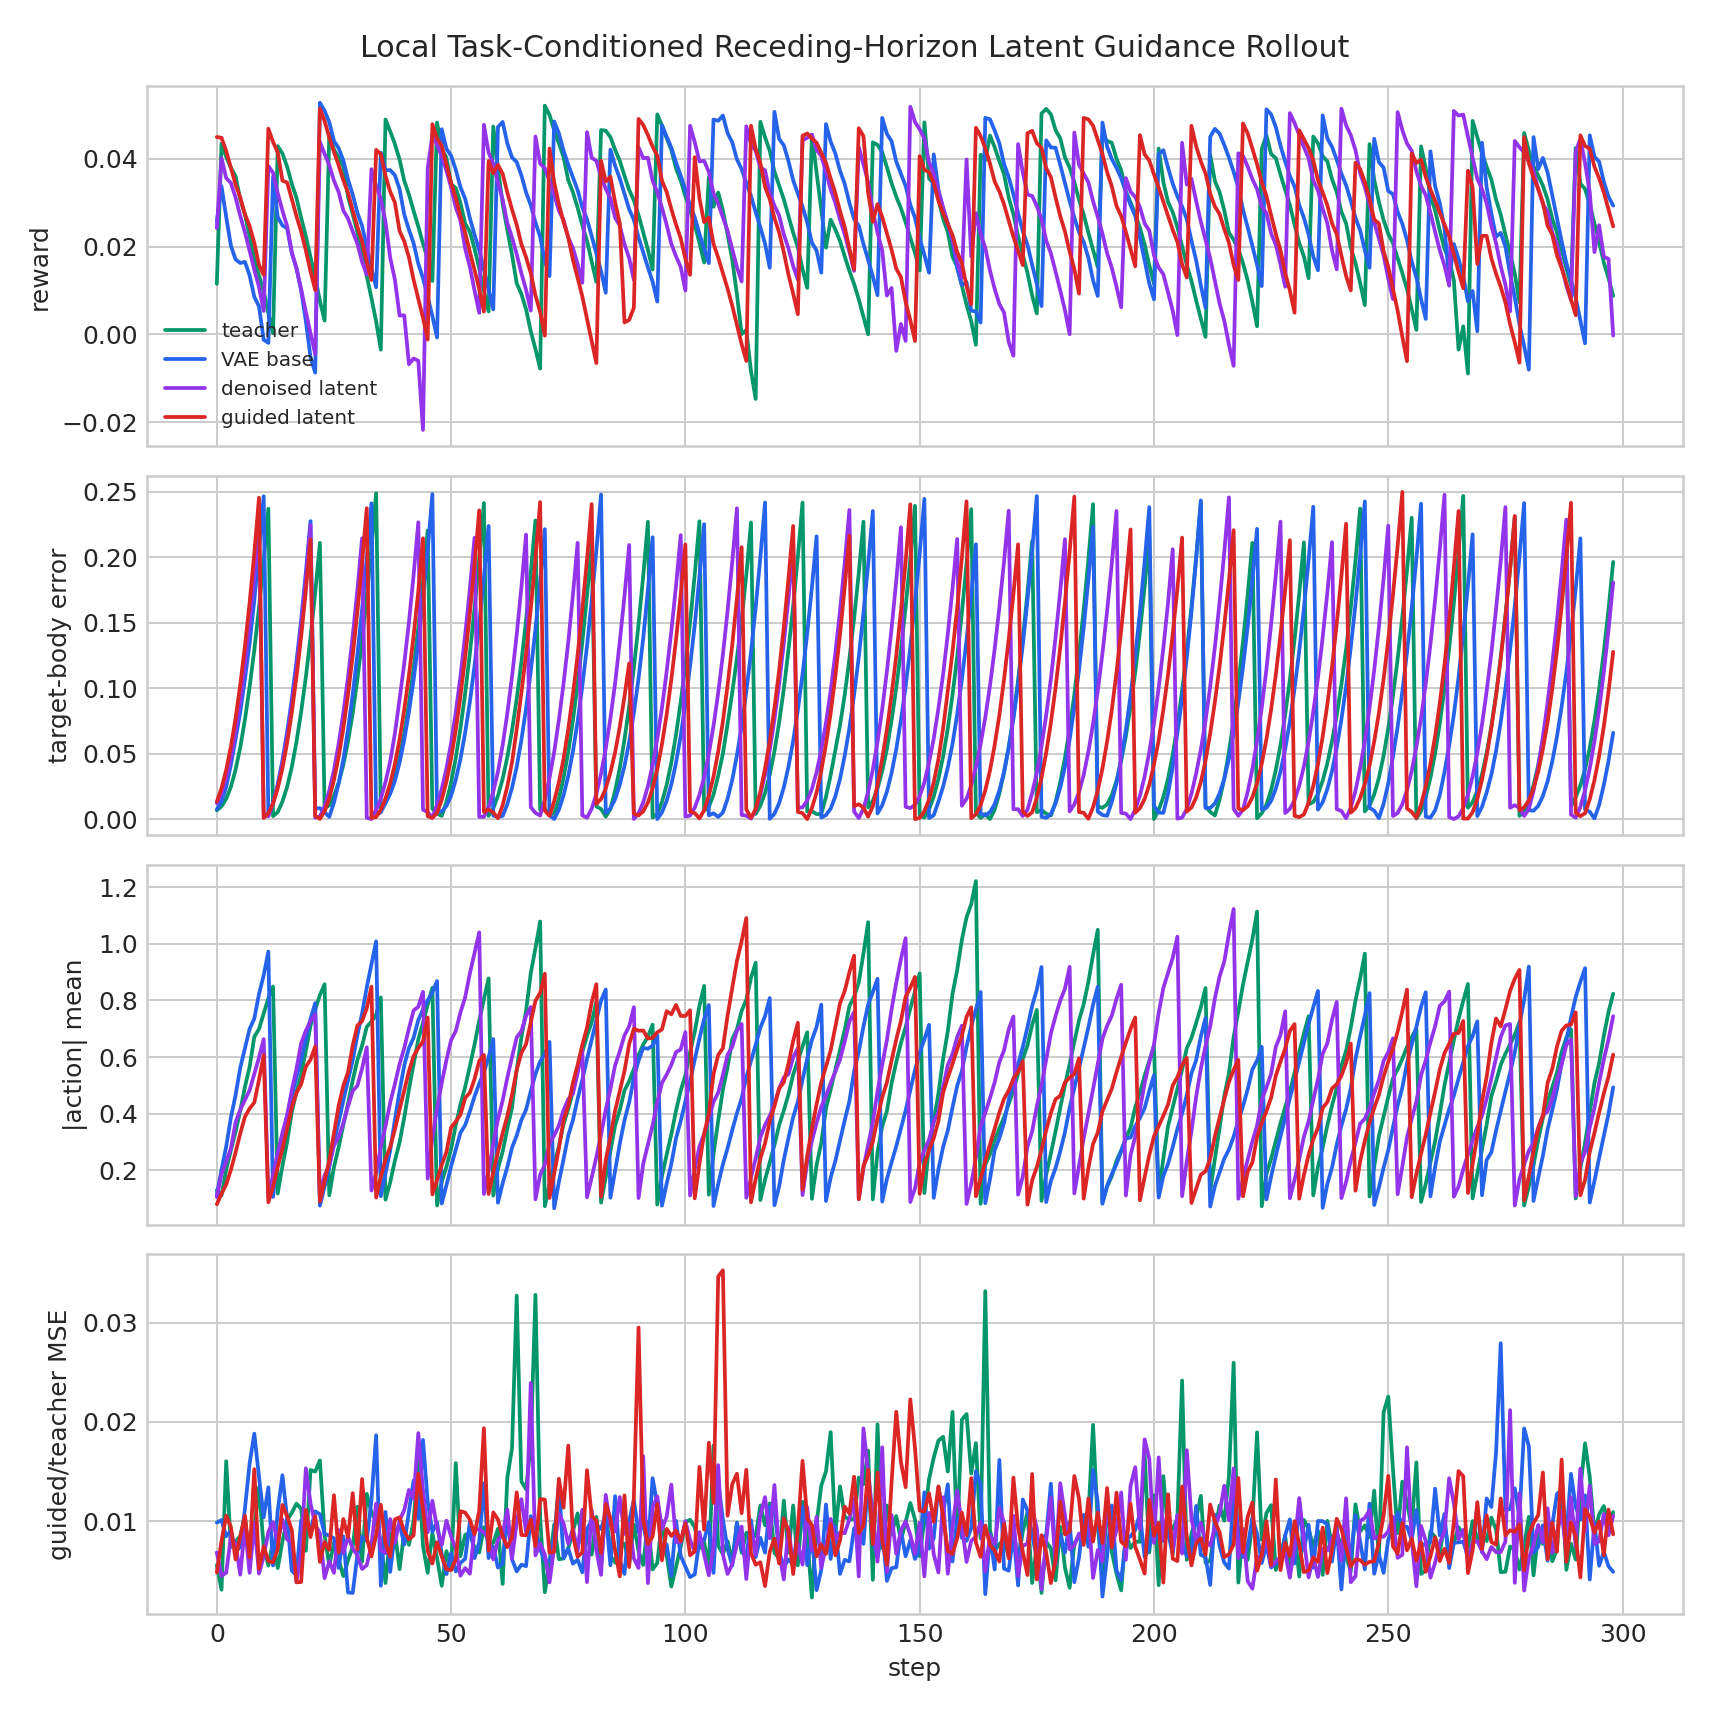

Data behind this chart, as committed beside it:
variant, step, reward, done, action_abs_mean, target_body_error_mean, teacher_vae_mse, denoised_teacher_mse, guided_teacher_mse, guided_base_mse, guidance_cost_before, guidance_cost_after
teacher, 0, 0.01152, 1, 0.1294, 0.00674, 0.001419, 0.005586, 0.005586, 0.003564, 0.3816, 0.3815
teacher, 1, 0.04345, 0, 0.1108, 0.00969, 0.001602, 0.003091, 0.003091, 0.002625, 0.3297, 0.3296
teacher, 2, 0.04044, 0, 0.2014, 0.01555, 0.003824, 0.01604, 0.01604, 0.009124, 0.7301, 0.73
teacher, 3, 0.03792, 0, 0.2701, 0.0246, 0.001617, 0.007399, 0.007399, 0.005708, 0.4976, 0.4975
teacher, 4, 0.03601, 0, 0.3355, 0.03774, 0.001979, 0.007968, 0.007968, 0.007148, 0.9672, 0.9671
teacher, 5, 0.03072, 0, 0.4098, 0.05478, 0.00251, 0.008482, 0.008482, 0.003959, 0.612, 0.612
teacher, 6, 0.02728, 0, 0.4944, 0.07592, 0.002778, 0.01046, 0.01046, 0.00563, 0.8317, 0.8316
teacher, 7, 0.02238, 0, 0.5651, 0.101, 0.001128, 0.005909, 0.005909, 0.003815, 0.6055, 0.6054
teacher, 8, 0.01721, 0, 0.6714, 0.1291, 0.003504, 0.009205, 0.009205, 0.005064, 0.86, 0.8599
teacher, 9, 0.01339, 0, 0.6989, 0.1615, 0.007049, 0.01343, 0.01343, 0.005, 2.674, 2.674
teacher, 10, 0.009834, 0, 0.753, 0.1975, 0.001859, 0.00739, 0.00739, 0.004836, 1.659, 1.659
teacher, 11, 0.004779, 0, 0.8083, 0.237, 0.001765, 0.005532, 0.005532, 0.00636, 1.131, 1.131
teacher, 12, 0.0002845, 1, 0.8493, 0.002308, 0.003997, 0.007956, 0.007956, 0.003637, 1.697, 1.696
teacher, 13, 0.04286, 0, 0.1176, 0.005366, 0.001651, 0.005275, 0.005275, 0.004028, 0.3709, 0.3708
teacher, 14, 0.04118, 0, 0.215, 0.01345, 0.002531, 0.007976, 0.007975, 0.006214, 0.6004, 0.6003
teacher, 15, 0.0382, 0, 0.2992, 0.02464, 0.002015, 0.01013, 0.01013, 0.006968, 0.7361, 0.7361
teacher, 16, 0.03429, 0, 0.4058, 0.03971, 0.001951, 0.01085, 0.01085, 0.008552, 0.8922, 0.8922
teacher, 17, 0.03106, 0, 0.4768, 0.0591, 0.002726, 0.01176, 0.01176, 0.007926, 0.9256, 0.9255
teacher, 18, 0.02653, 0, 0.5394, 0.08195, 0.003424, 0.01125, 0.01125, 0.00482, 0.9793, 0.9792
teacher, 19, 0.02239, 0, 0.6223, 0.1086, 0.002841, 0.007019, 0.007019, 0.004488, 0.8953, 0.8952
teacher, 20, 0.01755, 0, 0.711, 0.1391, 0.005015, 0.01516, 0.01516, 0.009063, 0.9784, 0.9783
teacher, 21, 0.01306, 0, 0.7679, 0.1729, 0.005065, 0.015, 0.015, 0.00996, 1.559, 1.558
teacher, 22, 0.007637, 0, 0.8189, 0.211, 0.005221, 0.01612, 0.01612, 0.009089, 1.156, 1.156
teacher, 23, 0.003141, 1, 0.8573, 0.008215, 0.005185, 0.008604, 0.008604, 0.00369, 1.553, 1.553
teacher, 24, 0.0456, 0, 0.1113, 0.0106, 0.001412, 0.00552, 0.00552, 0.00432, 0.3885, 0.3885
teacher, 25, 0.0421, 0, 0.2108, 0.01776, 0.002905, 0.007833, 0.007833, 0.004192, 1.177, 1.177
teacher, 26, 0.04026, 0, 0.2812, 0.02785, 0.001596, 0.006125, 0.006125, 0.004589, 0.5177, 0.5176
teacher, 27, 0.0382, 0, 0.3604, 0.04147, 0.001605, 0.00446, 0.00446, 0.003152, 0.5137, 0.5136
teacher, 28, 0.03132, 0, 0.436, 0.05937, 0.001846, 0.006064, 0.006064, 0.0049, 0.4584, 0.4584
teacher, 29, 0.0274, 0, 0.5175, 0.08089, 0.002087, 0.007398, 0.007398, 0.00549, 0.8516, 0.8516
teacher, 30, 0.02322, 0, 0.5896, 0.1068, 0.00428, 0.01146, 0.01146, 0.005486, 1.441, 1.441
teacher, 31, 0.01823, 0, 0.6403, 0.1362, 0.001551, 0.005928, 0.005928, 0.004423, 0.795, 0.7949
teacher, 32, 0.01332, 0, 0.7068, 0.1701, 0.002696, 0.01276, 0.01276, 0.007408, 0.9397, 0.9397
teacher, 33, 0.008261, 0, 0.7252, 0.2076, 0.003031, 0.01086, 0.01086, 0.007947, 1.148, 1.148
teacher, 34, 0.002913, 0, 0.7493, 0.2489, 0.002061, 0.009948, 0.009948, 0.005541, 0.9564, 0.9564
teacher, 35, -0.003478, 1, 0.8106, 0.007678, 0.002835, 0.007939, 0.007939, 0.004211, 1.136, 1.136
teacher, 36, 0.04893, 0, 0.09591, 0.01237, 0.0004961, 0.003771, 0.003771, 0.003044, 0.3998, 0.3998
teacher, 37, 0.04622, 0, 0.1572, 0.02039, 0.003488, 0.008694, 0.008694, 0.003259, 1.829, 1.829
teacher, 38, 0.04335, 0, 0.2333, 0.03189, 0.001226, 0.008927, 0.008926, 0.006961, 0.8118, 0.8117
teacher, 39, 0.03982, 0, 0.2983, 0.0467, 0.002213, 0.005171, 0.005171, 0.002935, 1.329, 1.329
teacher, 40, 0.035, 0, 0.3859, 0.06541, 0.002193, 0.00892, 0.00892, 0.006799, 1.347, 1.346
teacher, 41, 0.03186, 0, 0.4862, 0.08797, 0.001469, 0.00762, 0.00762, 0.004881, 1.048, 1.048
teacher, 42, 0.02811, 0, 0.575, 0.1151, 0.002165, 0.01003, 0.01003, 0.006694, 1.083, 1.083
teacher, 43, 0.02456, 0, 0.6625, 0.1464, 0.002756, 0.0162, 0.0162, 0.011, 1.092, 1.092
teacher, 44, 0.02066, 0, 0.7206, 0.1814, 0.001929, 0.007494, 0.007494, 0.004641, 1.182, 1.182
teacher, 45, 0.01722, 0, 0.7855, 0.2204, 0.001646, 0.0048, 0.0048, 0.003196, 1.523, 1.523
teacher, 46, 0.01217, 1, 0.8448, 0.0081, 0.001913, 0.008799, 0.008798, 0.006005, 1.09, 1.09
teacher, 47, 0.04821, 0, 0.07515, 0.004173, 0.0004554, 0.006279, 0.006279, 0.005055, 0.3653, 0.3652
teacher, 48, 0.04223, 0, 0.1584, 0.002471, 0.0006533, 0.003489, 0.003489, 0.003257, 0.6237, 0.6236
teacher, 49, 0.04024, 0, 0.2121, 0.01308, 0.001538, 0.006993, 0.006992, 0.004779, 0.6742, 0.6742
teacher, 50, 0.03423, 0, 0.2751, 0.0279, 0.001284, 0.005177, 0.005177, 0.003198, 1.227, 1.227
teacher, 51, 0.03331, 0, 0.3596, 0.04679, 0.0028, 0.01585, 0.01585, 0.009642, 2.147, 2.147
teacher, 52, 0.02988, 0, 0.4333, 0.06954, 0.001186, 0.006478, 0.006478, 0.005371, 0.8912, 0.8911
teacher, 53, 0.0252, 0, 0.4938, 0.09612, 0.002172, 0.008606, 0.008606, 0.006198, 0.8246, 0.8245
teacher, 54, 0.02336, 0, 0.5669, 0.1264, 0.001791, 0.00885, 0.00885, 0.006629, 1.409, 1.409
teacher, 55, 0.01954, 0, 0.6443, 0.1609, 0.002064, 0.007318, 0.007318, 0.006181, 0.9735, 0.9734
teacher, 56, 0.01508, 0, 0.7288, 0.1989, 0.002847, 0.006844, 0.006844, 0.00433, 1.826, 1.826
teacher, 57, 0.009939, 0, 0.8046, 0.2414, 0.002515, 0.009388, 0.009388, 0.006073, 1.957, 1.957
teacher, 58, 0.005239, 1, 0.8781, 0.002489, 0.002295, 0.007734, 0.007734, 0.004009, 1.932, 1.932
teacher, 59, 0.04732, 0, 0.1101, 0.008142, 0.001301, 0.007806, 0.007806, 0.006959, 0.4422, 0.4422
... 1,136 more rows
